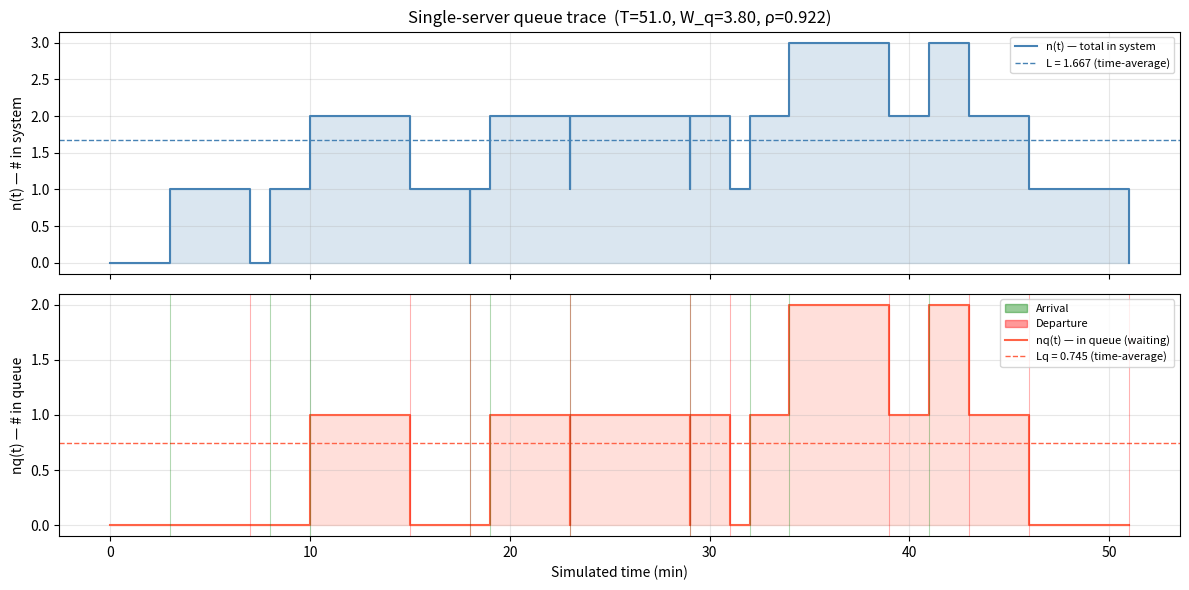

Generate this figure with matplotlib:
import numpy as np
import pandas as pd
import matplotlib.pyplot as plt
import matplotlib.patches as mpatches

def trace_single_server(arrivals, service_times, verbose=True):
    """
    Manually trace a single-server FCFS queue.

    Parameters
    ----------
    arrivals      : list of arrival times (pre-sorted ascending)
    service_times : list of service times (one per customer, same order)

    Returns
    -------
    customer_df : per-customer records
    events_df   : full event log with system state after each event
    """
    n = len(arrivals)
    assert len(service_times) == n

    svc_starts = np.zeros(n)
    svc_ends   = np.zeros(n)
    server_free_at = 0.0

    for i in range(n):
        svc_starts[i] = max(arrivals[i], server_free_at)
        svc_ends[i]   = svc_starts[i] + service_times[i]
        server_free_at = svc_ends[i]

    # Build event list: (time, type, customer_id)
    # Simultaneous events: departure (-1) before arrival (+1)
    ev = []
    for i in range(n):
        ev.append((arrivals[i],  +1, i, 'A'))  # arrival
        ev.append((svc_ends[i],  -1, i, 'D'))  # departure

    # Sort: primary=time, secondary=type (D before A at same time)
    ev.sort(key=lambda x: (x[0], x[1]))  # -1 < +1 so D sorts before A

    # Walk events, track n(t) and accumulate area
    rows = []
    cur_n = 0
    prev_t = 0.0
    cumulative_area_L  = 0.0
    cumulative_area_Lq = 0.0
    busy_time = 0.0
    prev_in_service = False

    for (t, delta, cid, etype) in ev:
        dt = t - prev_t
        cumulative_area_L  += cur_n * dt
        cumulative_area_Lq += max(cur_n - 1, 0) * dt
        if prev_in_service:
            busy_time += dt

        cur_n += delta
        in_service = cur_n > 0
        queue_len = max(cur_n - 1, 0)

        wait = svc_starts[cid] - arrivals[cid] if etype == 'A' else None

        rows.append({
            'time':         t,
            'event':        etype,
            'customer':     cid + 1,
            'n_after':      cur_n,
            'queue_len':    queue_len,
            'server_busy':  in_service,
            'wait':         wait,
            'cum_area_L':   cumulative_area_L,
            'cum_area_Lq':  cumulative_area_Lq,
        })
        prev_t = t
        prev_in_service = in_service

    T = svc_ends[-1]

    customer_df = pd.DataFrame({
        'customer':    np.arange(1, n+1),
        'arrival':     arrivals,
        'svc_start':   svc_starts,
        'svc_end':     svc_ends,
        'wait_Wq':     svc_starts - arrivals,
        'sojourn_W':   svc_ends   - arrivals,
    })
    events_df = pd.DataFrame(rows)

    results = {
        'T': T, 'n': n,
        'W_q': (svc_starts - arrivals).mean(),
        'W':   (svc_ends   - arrivals).mean(),
        'L':   cumulative_area_L  / T,
        'L_q': cumulative_area_Lq / T,
        'rho': busy_time / T,
        'lam': n / T,
    }

    if verbose:
        print(f"\n{'─'*60}")
        print(f"  T={T:.1f}   n={n} customers served")
        print(f"  W_q = {results['W_q']:.4f}   (mean wait in queue)")
        print(f"  W   = {results['W']:.4f}   (mean sojourn)")
        print(f"  L   = {results['L']:.4f}   (mean # in system)")
        print(f"  L_q = {results['L_q']:.4f}   (mean # in queue)")
        print(f"  ρ   = {results['rho']:.4f}   (server utilisation)")
        print(f"  λ̂   = {results['lam']:.4f}   (effective throughput)")
        print(f"{'─'*60}")
        lam = results['lam']
        print(f"  Little's Law  L  = λ̂W  : {lam*results['W']:.4f}  vs L={results['L']:.4f}")
        print(f"  Little's Law  Lq = λ̂Wq : {lam*results['W_q']:.4f}  vs Lq={results['L_q']:.4f}")
        print(f"  Decomposition L  = Lq+ρ: {results['L_q']+results['rho']:.4f}  vs L={results['L']:.4f}")

    return customer_df, events_df, results

arrivals_hw02   = [3, 8, 10, 18, 19, 23, 29, 32, 34, 41]
service_hw02    = [4,  7,  3,  5,  6,  2,  8,  4,  3,  5]

cust_df, ev_df, res = trace_single_server(arrivals_hw02, service_hw02)

print("\nCustomer-level summary:")
print(cust_df.to_string(index=False, float_format='{:.1f}'.format))

print("Full event trace:")
display_cols = ['time','event','customer','n_after','queue_len','server_busy','wait','cum_area_L']
print(ev_df[display_cols].to_string(index=False, float_format='{:.2f}'.format))

def plot_state_trajectory(arrivals, service_times, ev_df, res):
    """Plot n(t) with shaded area = L*T, and highlight the queue (Lq)."""
    T = res['T']

    # Build step function for n(t)
    times  = [0.0] + list(ev_df['time'])
    n_vals = [0]   + list(ev_df['n_after'])

    fig, (ax1, ax2) = plt.subplots(2, 1, figsize=(12, 6), sharex=True)

    # Top: n(t) = total in system
    ax1.step(times + [T], n_vals + [0], where='post',
             color='steelblue', lw=1.5, label='n(t) — total in system')
    ax1.fill_between(times + [T], n_vals + [0], step='post',
                     alpha=0.2, color='steelblue')
    ax1.axhline(res['L'], color='steelblue', linestyle='--', lw=1,
                label=f"L = {res['L']:.3f} (time-average)")
    ax1.set_ylabel('n(t) — # in system')
    ax1.legend(fontsize=8)
    ax1.grid(True, alpha=0.3)
    ax1.set_title(f'Single-server queue trace  (T={T}, W_q={res["W_q"]:.2f}, ρ={res["rho"]:.3f})')

    # Bottom: nq(t) = in queue only
    nq_vals = [max(v-1, 0) for v in n_vals]
    ax2.step(times + [T], nq_vals + [0], where='post',
             color='tomato', lw=1.5, label='nq(t) — in queue (waiting)')
    ax2.fill_between(times + [T], nq_vals + [0], step='post',
                     alpha=0.2, color='tomato')
    ax2.axhline(res['L_q'], color='tomato', linestyle='--', lw=1,
                label=f"Lq = {res['L_q']:.3f} (time-average)")

    # Mark arrivals and departures
    arr_t = ev_df[ev_df['event']=='A']['time']
    dep_t = ev_df[ev_df['event']=='D']['time']
    ax2.axvline(x=0, lw=0)  # force xlim
    for t in arr_t:
        ax2.axvline(t, color='green', alpha=0.3, lw=0.8)
    for t in dep_t:
        ax2.axvline(t, color='red', alpha=0.3, lw=0.8)

    ax2.set_xlabel('Simulated time (min)')
    ax2.set_ylabel('nq(t) — # in queue')
    ax2.legend(fontsize=8)
    ax2.grid(True, alpha=0.3)

    green_patch = mpatches.Patch(color='green', alpha=0.4, label='Arrival')
    red_patch   = mpatches.Patch(color='red',   alpha=0.4, label='Departure')
    ax2.legend(handles=[green_patch, red_patch] + ax2.get_legend_handles_labels()[0],
               fontsize=8)

    plt.tight_layout()
    plt.show()

plot_state_trajectory(arrivals_hw02, service_hw02, ev_df, res)

# There are three simultaneous events in the HW-02 trace:
# t=18: C3 departs AND C4 arrives
# t=23: C4 departs AND C6 arrives
# t=29: C5 departs AND C7 arrives

# Show how the order matters
sim_events = ev_df[ev_df['time'].isin([18, 23, 29])][['time','event','customer','n_after']]
print("Events at simultaneous times (correct order: D before A):")
print(sim_events.to_string(index=False))

print()
print("If we reversed the order (A before D at t=18):")
print("  C4 arrives first → n goes 1→2 (C4 joins queue)")
print("  C3 departs → n goes 2→1 (but C4 would have to wait extra ~0 time)")
print("  For infinitely small Δt: the difference vanishes, but convention must be consistent.")
print()
print("The D-before-A convention means: a departing customer frees the server")
print("BEFORE an arriving customer can seize it. This is the SimPy default.")

# Little's Law geometric interpretation
# The 'sojourn area' — each customer contributes a rectangle of height=1, width=W_i
# The sum of rectangles equals the area under n(t)

cust = cust_df.copy()
T = res['T']

print(f"Sum of sojourn times = {cust['sojourn_W'].sum():.1f}")
print(f"Area under n(t) curve = {res['L'] * T:.1f}")
print()
print("These are equal (sample-path proof of Little's Law):")
print("  Area under n(t) = Σ_i W_i   (each customer spends W_i time units in the system)")
print(f"  ∴ L = (1/T) × Σ W_i = (n/T) × (1/n) Σ W_i = λ̂ × W̄")
print()
print(f"  λ̂ × W̄ = {res['lam']:.4f} × {res['W']:.4f} = {res['lam']*res['W']:.4f}")
print(f"  L      = {res['L']:.4f}")

# Generate a longer trace with random interarrival and service times
rng = np.random.default_rng(42)
lam_true, mu_true = 3.0, 4.0  # M/M/1 parameters
n_customers = 200

ia_times  = rng.exponential(1.0/lam_true, size=n_customers)
arrivals_long = np.cumsum(ia_times)
services_long = rng.exponential(1.0/mu_true, size=n_customers)

_, _, res_long = trace_single_server(arrivals_long, services_long, verbose=True)

# Compare to M/M/1 theory
rho = lam_true / mu_true
Wq_theory = lam_true / (mu_true * (mu_true - lam_true))
W_theory  = 1.0 / (mu_true - lam_true)
print(f"\nM/M/1 theory (λ={lam_true}, μ={mu_true}, ρ={rho:.2f}):")
print(f"  Wq = {Wq_theory:.4f}   W = {W_theory:.4f}   L = {rho/(1-rho):.4f}")
